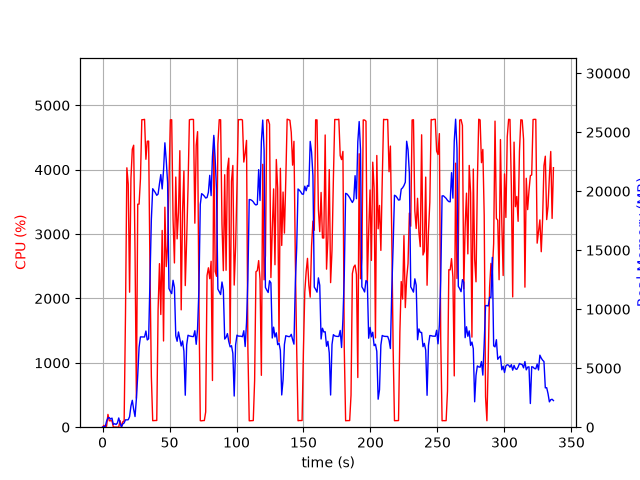

Data behind this chart, as committed beside it:
elapsed_time, nproc, cpu, mem_real, mem_virtual
4.1484832763671875e-05, 1, 0.0, 7.934, 3185
1.006, 2, 28.8, 47.63, 159.1
2.014, 2, 3.0, 57.02, 168.2
3.022, 4, 15.9, 512.7, 2114
4.03, 4, 198.6, 790.6, 2546
5.037, 4, 99.2, 809.2, 2554
6.045, 3, 100.3, 684, 2109
7.051, 3, 99.2, 771.5, 2221
8.059, 3, 2.0, 231.6, 1533
9.066, 3, 2.0, 298.1, 1585
10.07, 3, 2.0, 230.2, 1530
11.08, 3, 0.0, 356.3, 1651
12.09, 7, 4.0, 783.1, 3256
13.1, 3, 101.3, 334.9, 1652
14.11, 2, 1.0, 33.32, 3238
15.12, 1, 84.2, 275.7, 1255
16.13, 1, 99.3, 358.6, 1383
17.13, 1, 1760, 626.6, 5423
18.15, 1, 4030, 620, 5443
19.17, 1, 3778, 632.1, 5467
20.18, 1, 2097, 892.1, 6135
21.2, 1, 3866, 1792, 7415
22.22, 1, 4318, 2279, 7415
23.23, 1, 4380, 1513, 7415
24.25, 1, 2716, 902.6, 8439
25.26, 1, 449.6, 2400, 9475
26.27, 1, 3464, 4412, 11267
27.28, 1, 3466, 6781, 16399
28.3, 1, 3859, 7653, 16399
29.31, 1, 4776, 7653, 16399
30.33, 1, 4778, 7646, 16399
31.35, 1, 4782, 7646, 16399
32.37, 1, 4162, 8150, 16399
33.38, 1, 4442, 7394, 16399
34.4, 1, 4444, 7493, 18096
35.42, 1, 2424, 12736, 24436
36.44, 1, 786.1, 17601, 34676
37.44, 1, 101.2, 20211, 34676
38.45, 1, 103.3, 20038, 34676
39.46, 1, 104.2, 19869, 34676
40.47, 1, 104.3, 19651, 34676
41.47, 1, 1831, 19760, 34676
42.48, 1, 2541, 20624, 34676
43.49, 1, 1751, 21408, 46964
44.51, 1, 3057, 20190, 46964
45.52, 1, 1339, 21756, 46964
46.53, 1, 3418, 24101, 46964
47.55, 1, 2495, 22603, 47055
48.57, 1, 2811, 20700, 47103
49.58, 1, 3818, 11754, 47119
50.6, 1, 4775, 11514, 47119
51.62, 1, 4776, 11318, 47119
52.64, 1, 3231, 12451, 47237
53.66, 1, 2551, 11848, 47293
54.66, 1, 3886, 7744, 47293
55.67, 1, 2925, 7281, 47293
56.68, 1, 3338, 8071, 47293
57.7, 1, 4296, 7474, 47293
58.71, 1, 1823, 6883, 47293
59.72, 1, 3339, 7306, 47293
... 273 more rows
